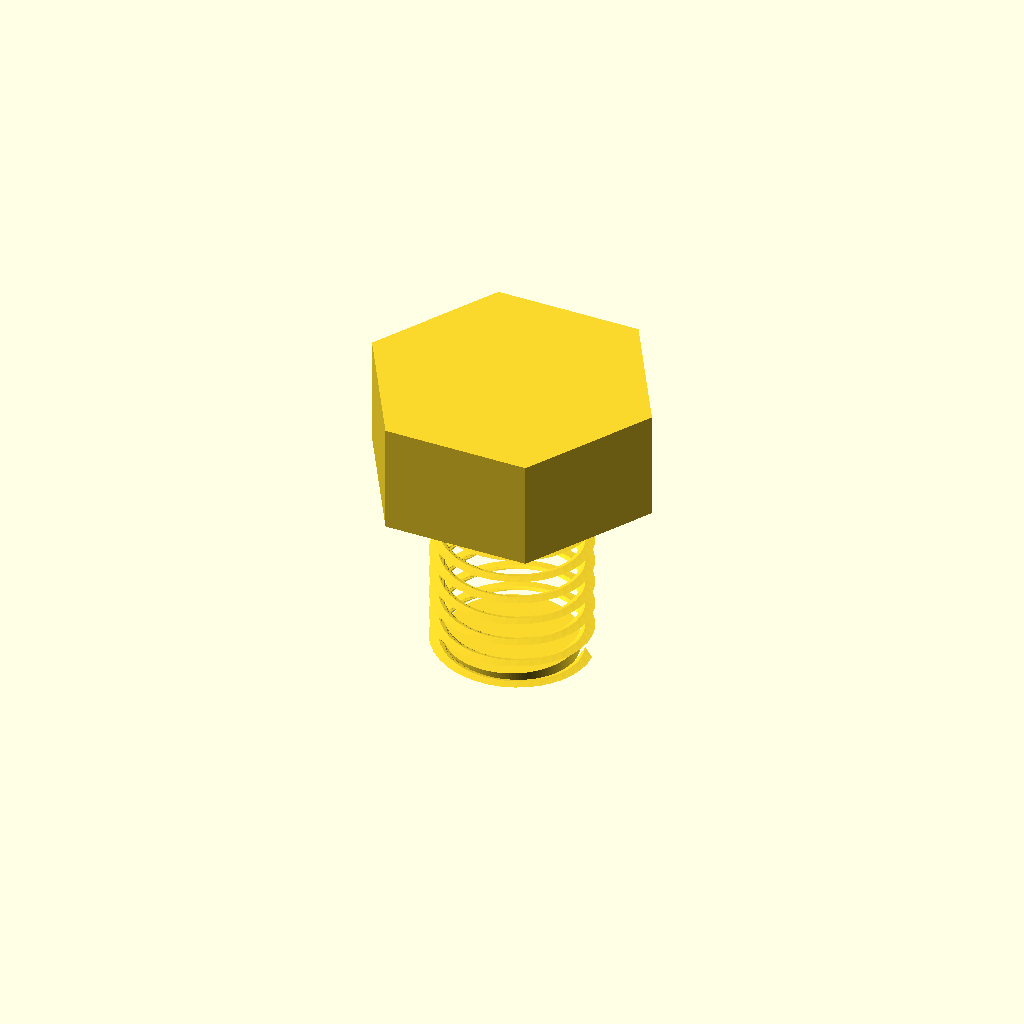
Cell 1: the model at its default parameters.
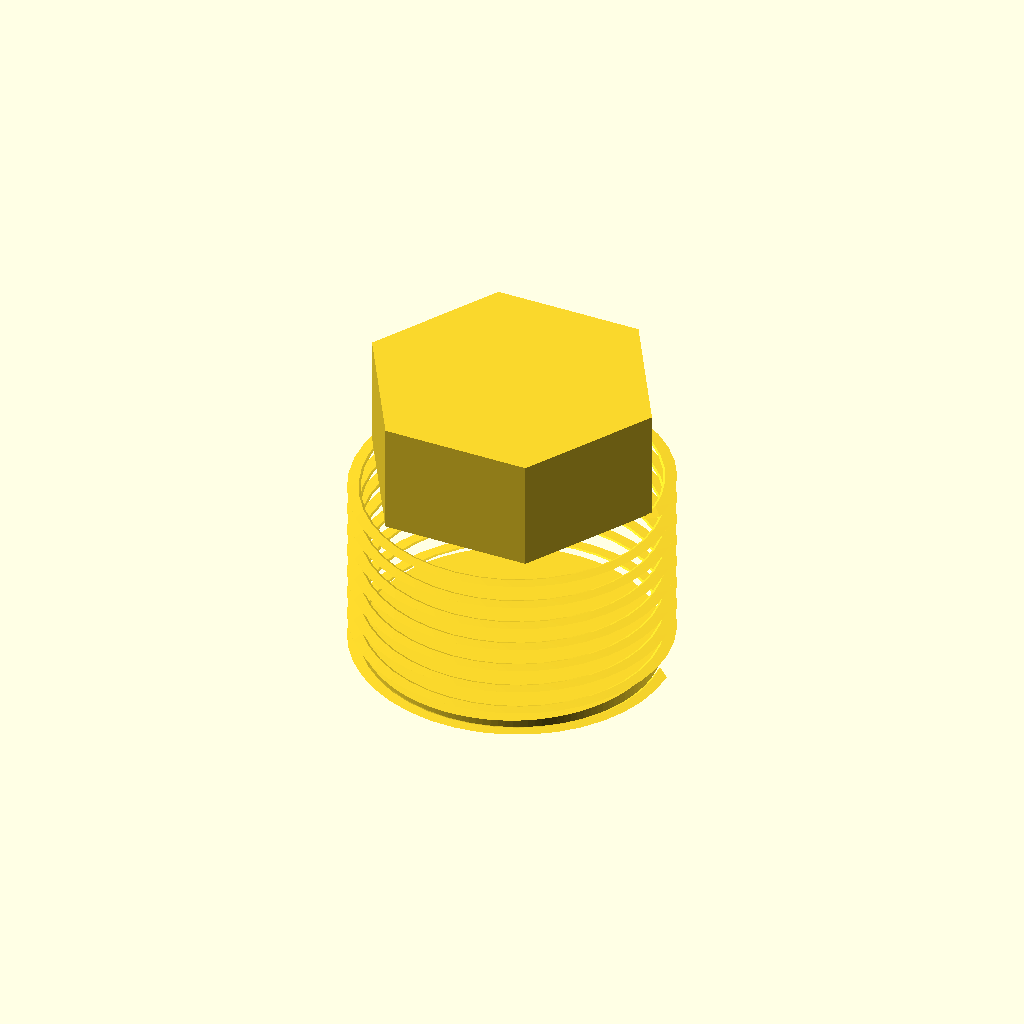
Cell 2: the same model with shaft_d = 16.
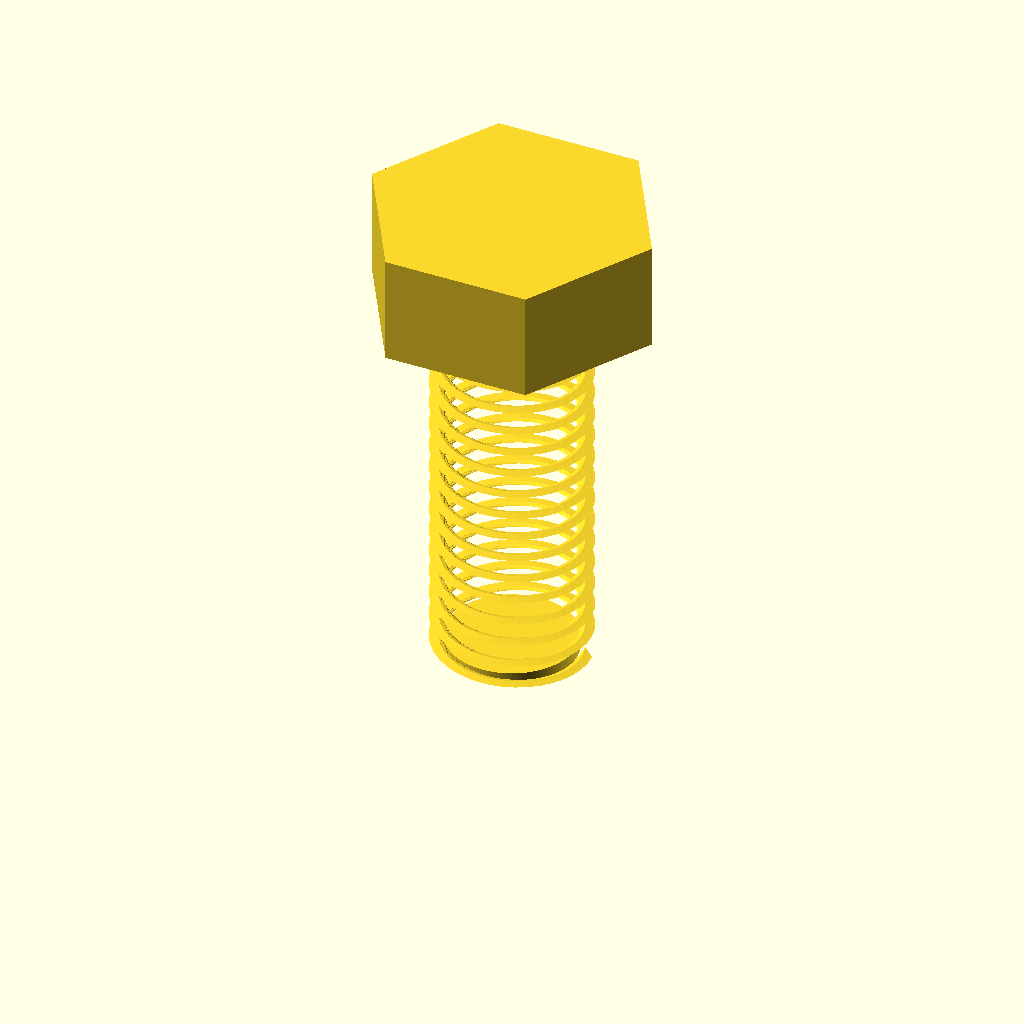
Cell 3: the same model with shaft_len = 20.
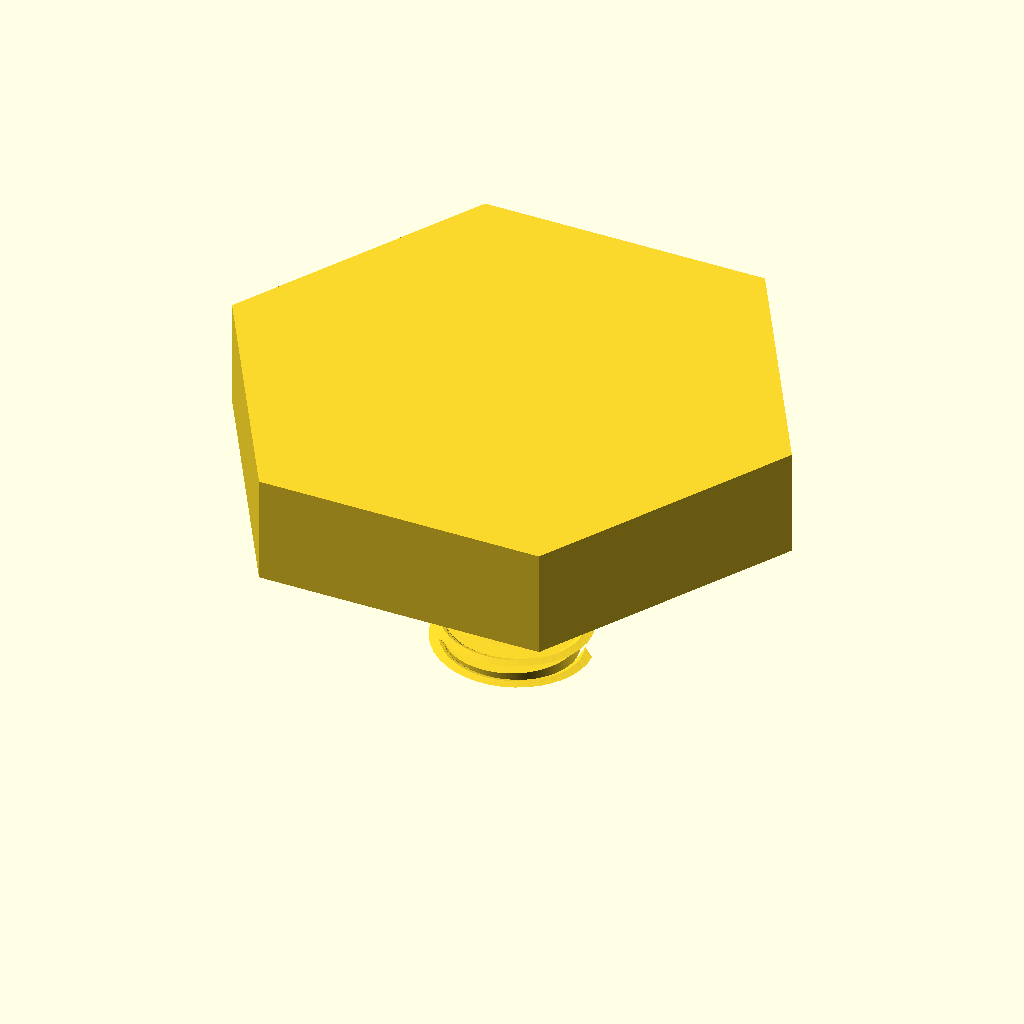
Cell 4: head_d = 30 (everything else at default).
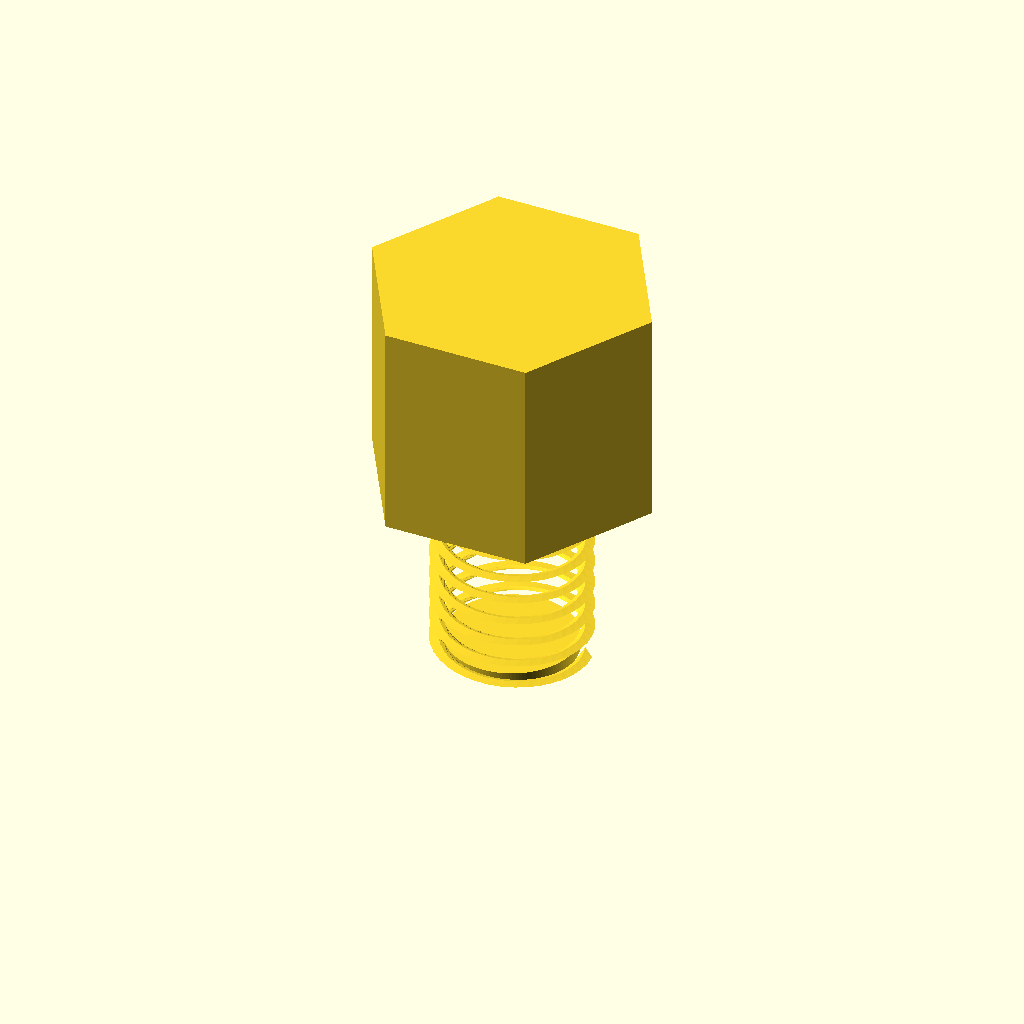
Cell 5 — head_h set to 11.3, the other parameters unchanged.
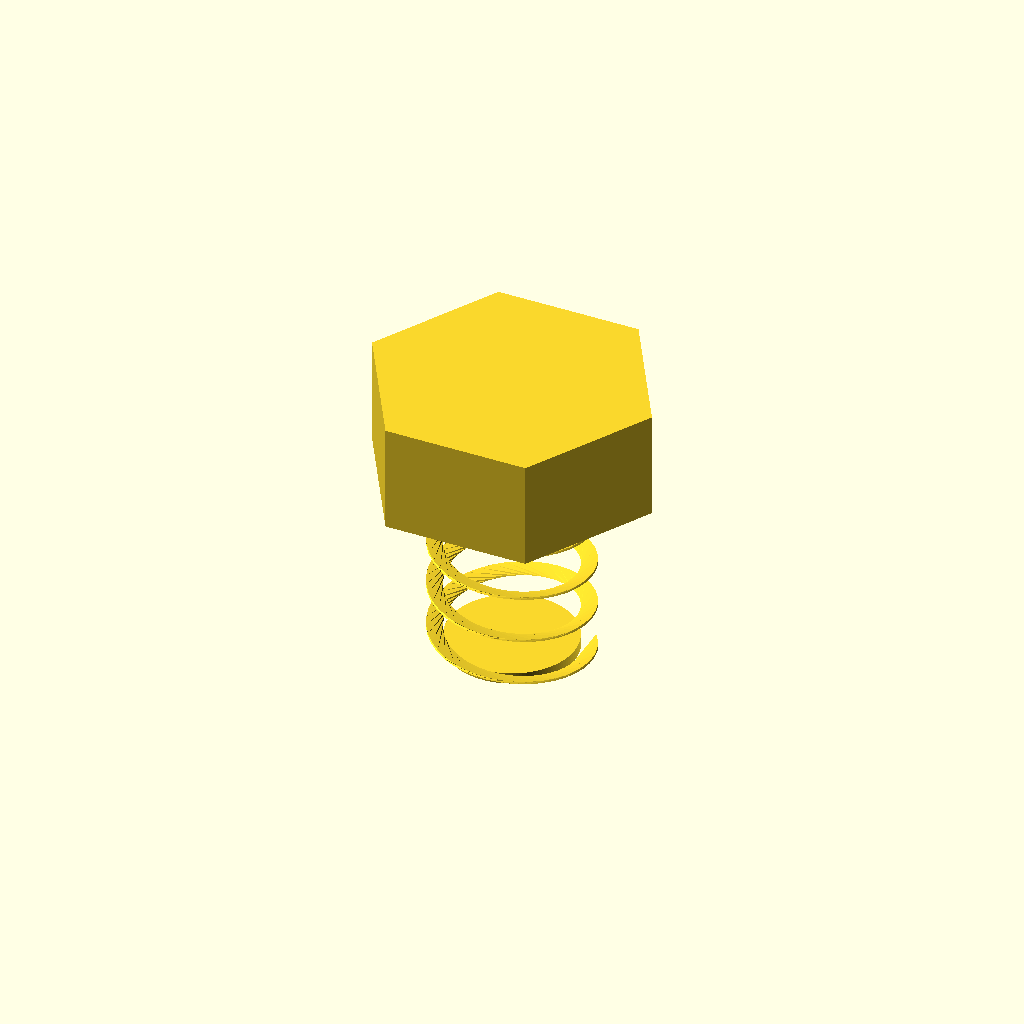
Cell 6: the same model with pitch = 2.5.
One fixed orthographic camera (rotation 55°, 0°, 25°; colour scheme Cornfield) for every cell.
The OpenSCAD source (additional_study/matched_effort/results/direct_vlm/scad/screw__M8_hex_screw.scad):
$fn = 128;

// Requested dimensions
shaft_d   = 8.0;     // major diameter (thread OD)
shaft_len = 10.0;    // length under head

head_d    = 15.0;    // head diameter across corners (circumscribed)
head_h    = 5.65;    // head height

// Simple external thread parameters (visual thread; not a standard)
pitch     = 1.25;    // mm
thread_depth = 0.65; // radial depth (mm)
tip_flat_h   = 0.6;  // small unthreaded flat at tip

eps = 0.02;

module hex_prism_across_corners(d, h) {
    R = d/2; // circumradius
    linear_extrude(height = h)
        polygon(points = [for (i = [0:5]) [R*cos(60*i), R*sin(60*i)]]);
}

// Helical thread as a twisted extrusion of a triangular profile
module external_thread(major_d, length, pitch, depth) {
    major_r = major_d/2;
    minor_r = major_r - depth;

    // Keep minor radius positive
    minor_r2 = max(minor_r, 0.1);

    turns = length / pitch;
    twist_deg = 360 * turns;

    // Triangular profile in (radius, z) plane, extruded around Z with twist
    // Profile spans one pitch in Z and goes from minor_r2 to major_r.
    linear_extrude(height = length, twist = twist_deg, slices = max(ceil(turns*40), 60), convexity = 10)
        polygon(points = [
            [minor_r2, 0],
            [major_r,  pitch/2],
            [minor_r2, pitch]
        ]);
}

union() {
    // Threaded shank (from z=0 to z=shaft_len)
    // Add a tiny overlap into the head for watertight union.
    external_thread(shaft_d, shaft_len + eps, pitch, thread_depth);

    // Small flat at the tip to avoid a razor edge
    cylinder(d = shaft_d - 2*thread_depth, h = tip_flat_h);

    // Hex head on top of shank (connected with slight overlap)
    translate([0, 0, shaft_len - eps])
        hex_prism_across_corners(head_d, head_h + eps);
}
Parameter table extracted from the source (name, type, default, range or options):
shaft_d: number, default 8
shaft_len: number, default 10
head_d: number, default 15
head_h: number, default 5.65
pitch: number, default 1.25
thread_depth: number, default 0.65
tip_flat_h: number, default 0.6
eps: number, default 0.02
